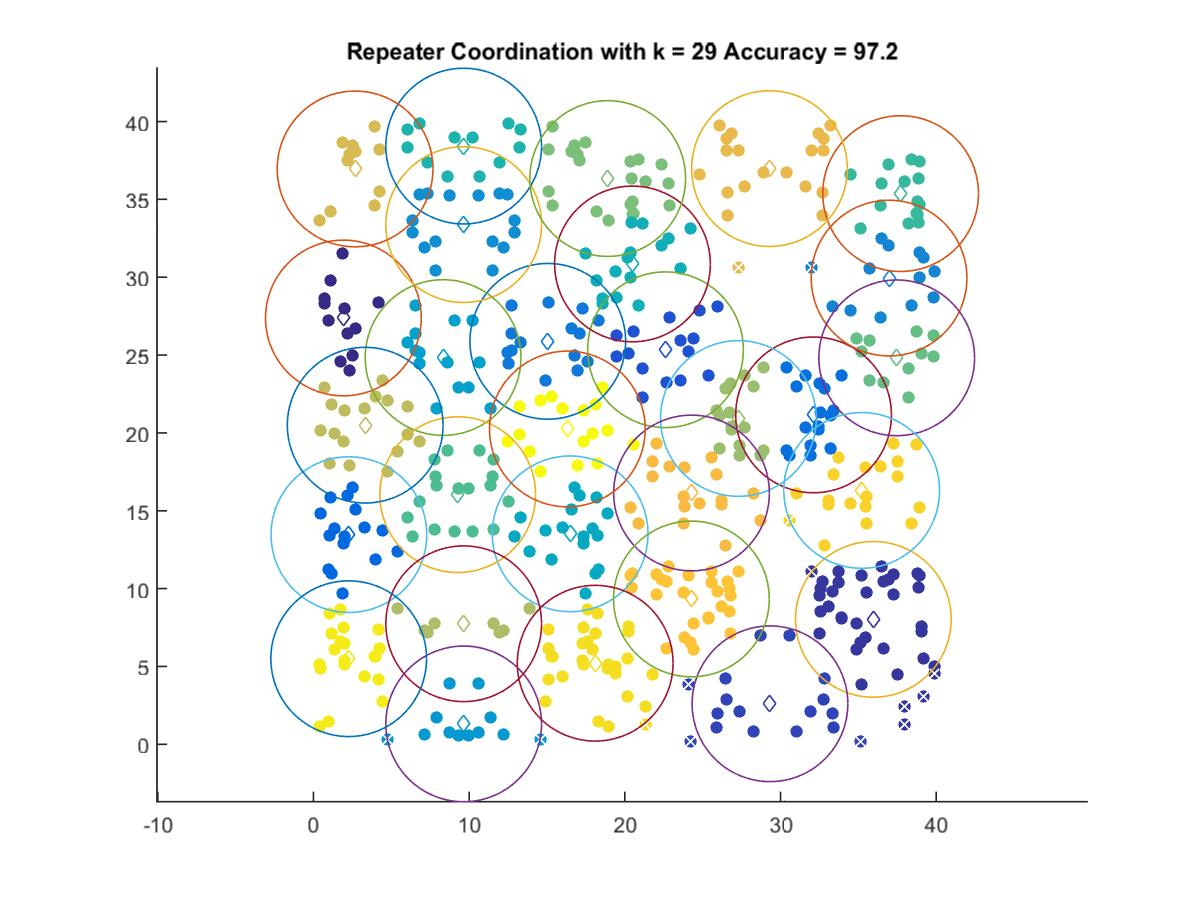

The data file committed next to this chart (first rows):
1.9224, 27.382
35.96, 8.026
29.32, 2.603
22.61, 25.34
2.277, 13.47
32.12, 21.16
15.05, 25.88
36.97, 29.95
9.649, 33.38
9.649, 1.311
8.325, 24.84
16.49, 13.52
20.49, 30.85
9.649, 38.42
37.71, 35.37
9.266, 16.04
37.46, 24.82
18.9, 36.34
27.29, 20.93
9.649, 7.743
3.323, 20.5
2.674, 36.95
29.29, 36.98
24.28, 16.14
24.27, 9.336
35.21, 16.31
18.09, 5.209
2.263, 5.498
16.31, 20.25
